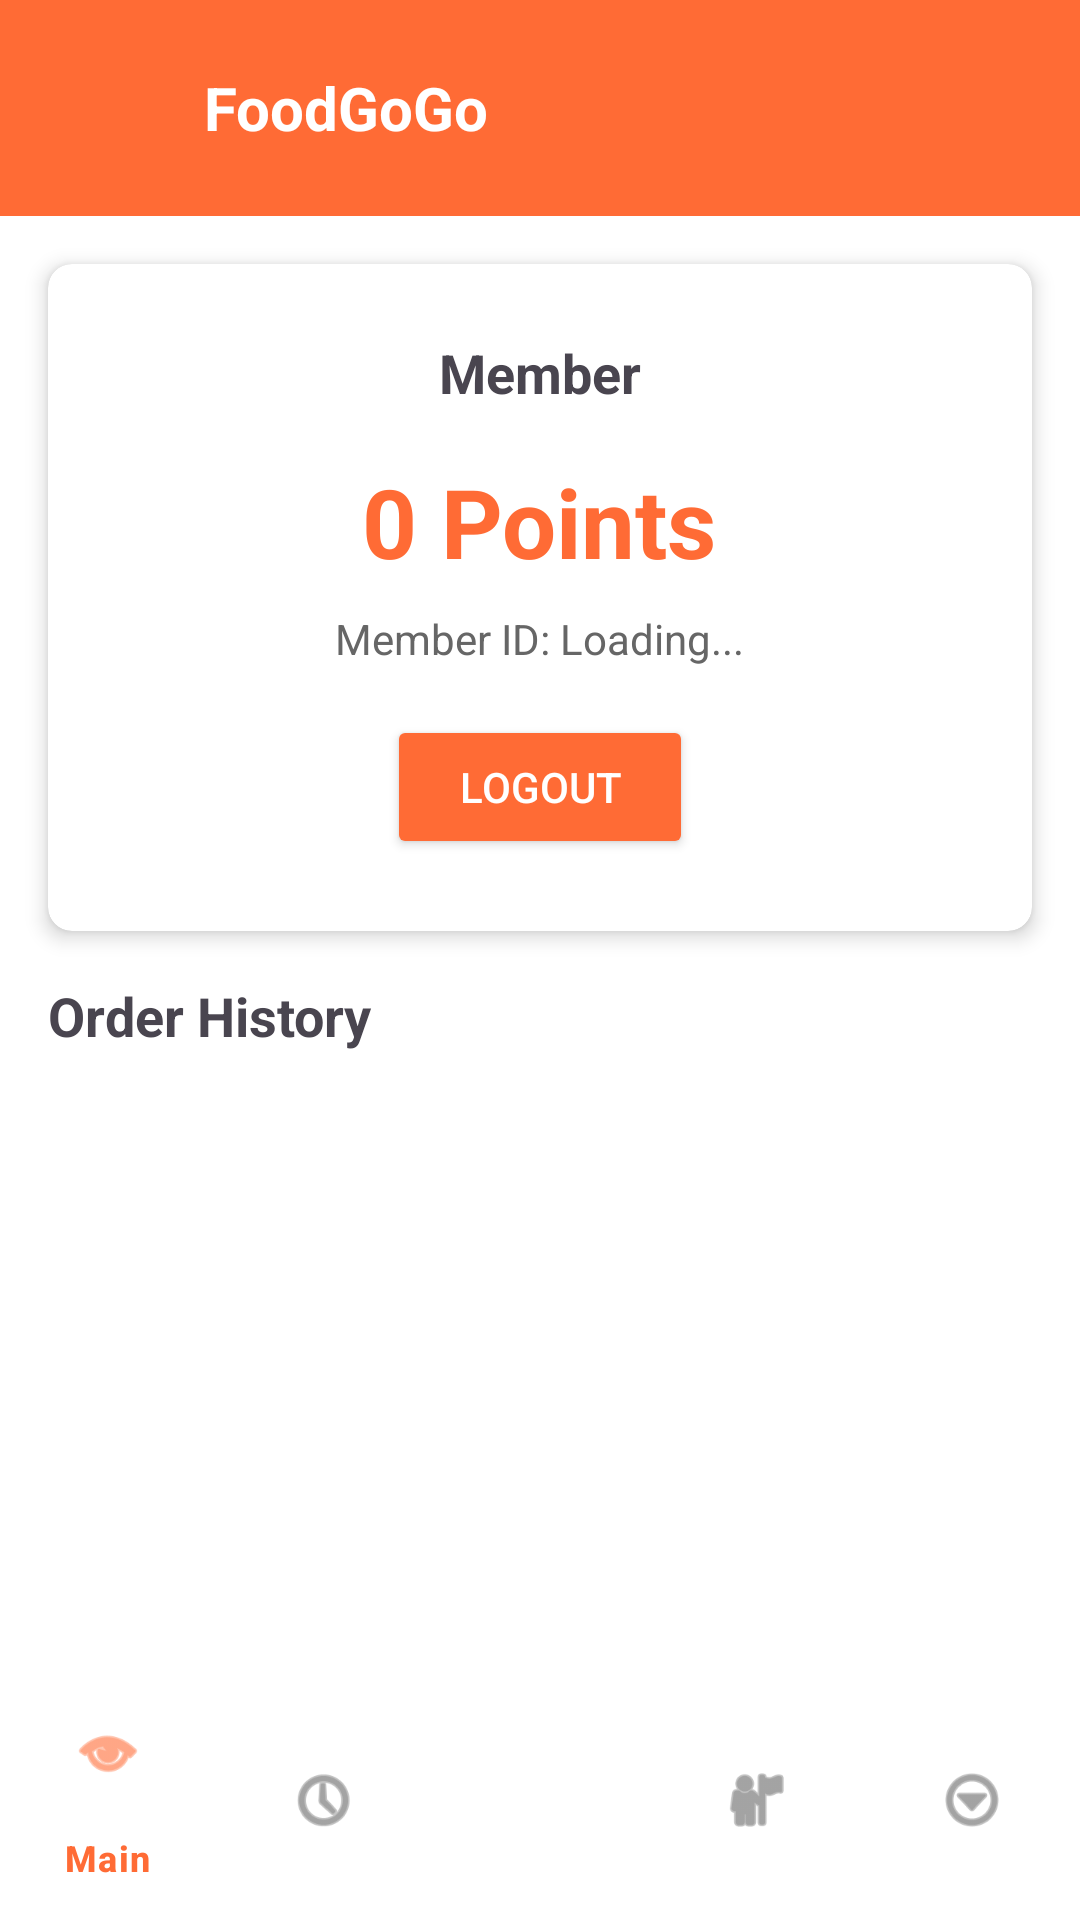

This screen was rendered from an Android layout file. Write that file and the resources it references.
<!-- AndroidManifest.xml: application theme Theme.GoGoFood -->
<!-- res/layout/activity_member.xml -->
<?xml version="1.0" encoding="utf-8"?>
<androidx.constraintlayout.widget.ConstraintLayout xmlns:android="http://schemas.android.com/apk/res/android"
    xmlns:app="http://schemas.android.com/apk/res-auto"
    xmlns:tools="http://schemas.android.com/tools"
    android:layout_width="match_parent"
    android:layout_height="match_parent"
    android:background="#FFFFFF"
    tools:context=".MemberActivity">

    
    <LinearLayout
        android:id="@+id/headerLayout"
        android:layout_width="0dp"
        android:layout_height="wrap_content"
        android:orientation="horizontal"
        android:background="#FF6B35"
        android:padding="16dp"
        android:gravity="center_vertical"
        app:layout_constraintEnd_toEndOf="parent"
        app:layout_constraintStart_toStartOf="parent"
        app:layout_constraintTop_toTopOf="parent">

        <ImageView
            android:id="@+id/logoImageView"
            android:layout_width="40dp"
            android:layout_height="40dp"
            android:layout_marginEnd="12dp"
            android:src="@mipmap/ic_launcher"
            android:contentDescription="FoodGoGo Logo"
            android:scaleType="centerCrop" />

        <TextView
            android:layout_width="wrap_content"
            android:layout_height="wrap_content"
            android:text="FoodGoGo"
            android:textColor="#FFFFFF"
            android:textSize="20sp"
            android:textStyle="bold"
            android:fontFamily="sans-serif" />

    </LinearLayout>

    
    <androidx.cardview.widget.CardView
        android:id="@+id/memberInfoCard"
        android:layout_width="0dp"
        android:layout_height="wrap_content"
        android:layout_margin="16dp"
        app:cardCornerRadius="8dp"
        app:cardElevation="4dp"
        app:layout_constraintEnd_toEndOf="parent"
        app:layout_constraintStart_toStartOf="parent"
        app:layout_constraintTop_toBottomOf="@+id/headerLayout">

        <LinearLayout
            android:layout_width="match_parent"
            android:layout_height="wrap_content"
            android:orientation="vertical"
            android:padding="24dp"
            android:gravity="center">

            <TextView
                android:layout_width="wrap_content"
                android:layout_height="wrap_content"
                android:text="Member"
                android:textSize="18sp"
                android:textStyle="bold"
                android:layout_marginBottom="16dp" />

            <TextView
                android:id="@+id/pointsTextView"
                android:layout_width="wrap_content"
                android:layout_height="wrap_content"
                android:text="0 Points"
                android:textSize="32sp"
                android:textStyle="bold"
                android:textColor="#FF6B35"
                android:layout_marginBottom="8dp" />

            <TextView
                android:id="@+id/memberIdTextView"
                android:layout_width="wrap_content"
                android:layout_height="wrap_content"
                android:text="Member ID: Loading..."
                android:textSize="14sp"
                android:textColor="#666666"
                android:layout_marginBottom="16dp" />

            <Button
                android:id="@+id/logoutButton"
                android:layout_width="wrap_content"
                android:layout_height="wrap_content"
                android:text="Logout"
                android:textColor="#FFFFFF"
                android:backgroundTint="#FF6B35"
                android:paddingStart="24dp"
                android:paddingEnd="24dp"
                android:paddingTop="12dp"
                android:paddingBottom="12dp" />

        </LinearLayout>

    </androidx.cardview.widget.CardView>

    
    <TextView
        android:id="@+id/orderHistoryLabel"
        android:layout_width="wrap_content"
        android:layout_height="wrap_content"
        android:text="Order History"
        android:textSize="18sp"
        android:textStyle="bold"
        android:layout_marginStart="16dp"
        android:layout_marginTop="16dp"
        app:layout_constraintStart_toStartOf="parent"
        app:layout_constraintTop_toBottomOf="@+id/memberInfoCard" />

    
    <androidx.recyclerview.widget.RecyclerView
        android:id="@+id/orderHistoryRecyclerView"
        android:layout_width="0dp"
        android:layout_height="0dp"
        android:padding="8dp"
        app:layout_constraintBottom_toTopOf="@+id/bottomNavigationView"
        app:layout_constraintEnd_toEndOf="parent"
        app:layout_constraintStart_toStartOf="parent"
        app:layout_constraintTop_toBottomOf="@+id/orderHistoryLabel" />

    
    <com.google.android.material.bottomnavigation.BottomNavigationView
        android:id="@+id/bottomNavigationView"
        android:layout_width="0dp"
        android:layout_height="wrap_content"
        android:background="#FFFFFF"
        app:menu="@menu/bottom_navigation"
        app:itemIconTint="@color/bottom_nav_selector"
        app:itemTextColor="@color/bottom_nav_selector"
        app:layout_constraintBottom_toBottomOf="parent"
        app:layout_constraintEnd_toEndOf="parent"
        app:layout_constraintStart_toStartOf="parent" />

</androidx.constraintlayout.widget.ConstraintLayout>
<!-- resources referenced by this layout -->
<resources>
  <style name="Theme.GoGoFood" parent="Base.Theme.GoGoFood" />
  <style name="Base.Theme.GoGoFood" parent="Theme.Material3.DayNight.NoActionBar">
          
          
      </style>
</resources>
